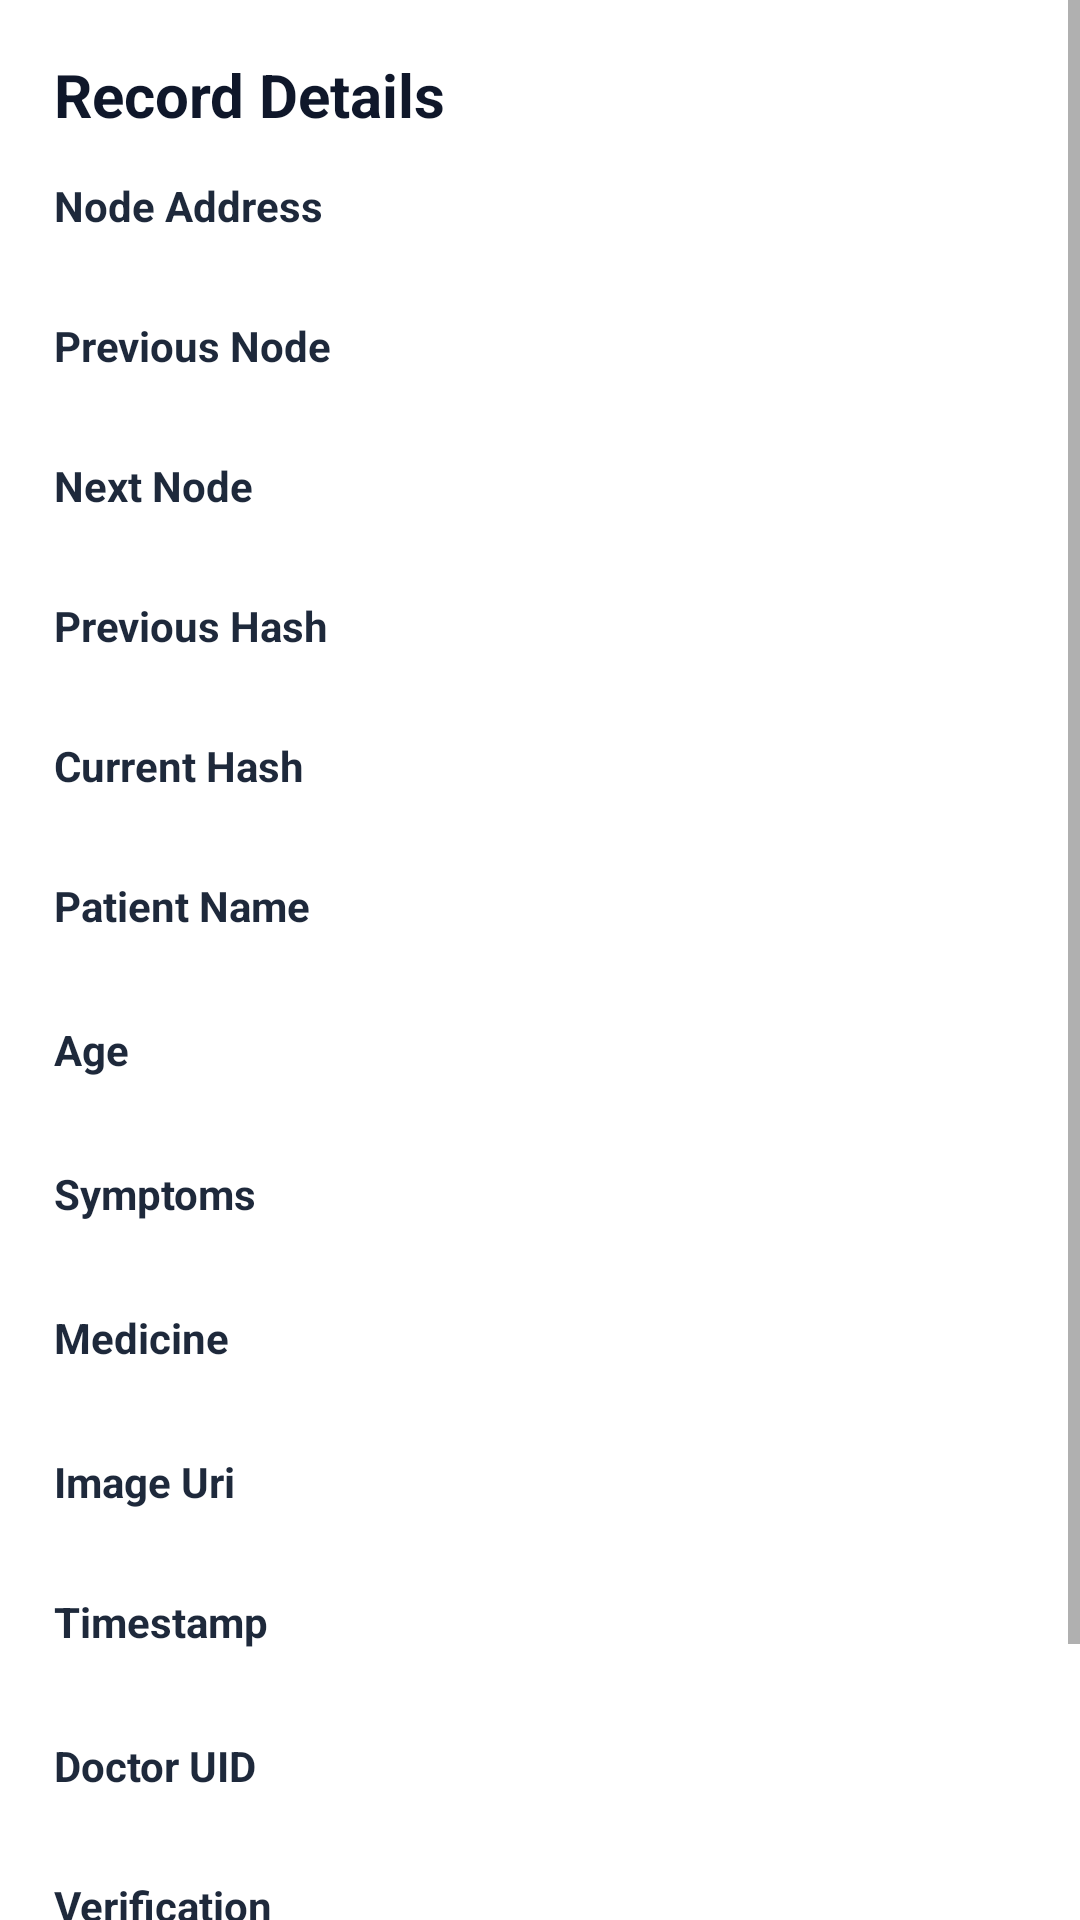

This screen was rendered from an Android layout file. Write that file and the resources it references.
<!-- AndroidManifest.xml: application theme Theme.WeatherApp -->
<!-- res/layout/dialog_record_details.xml -->
<?xml version="1.0" encoding="utf-8"?>
<ScrollView xmlns:android="http://schemas.android.com/apk/res/android"
    xmlns:app="http://schemas.android.com/apk/res-auto"
    android:layout_width="match_parent"
    android:layout_height="wrap_content"
    android:fillViewport="true">

    <LinearLayout
        android:layout_width="match_parent"
        android:layout_height="wrap_content"
        android:orientation="vertical"
        android:padding="18dp"
        android:background="#FFFFFF">

        <TextView
            android:layout_width="wrap_content"
            android:layout_height="wrap_content"
            android:text="Record Details"
            android:textSize="20sp"
            android:textStyle="bold"
            android:textColor="#0F172A" />

        <TextView
            android:layout_width="wrap_content"
            android:layout_height="wrap_content"
            android:layout_marginTop="14dp"
            android:text="Node Address"
            android:textStyle="bold"
            android:textColor="#1E293B" />

        <TextView
            android:id="@+id/tvNode"
            android:layout_width="match_parent"
            android:layout_height="wrap_content"
            android:textColor="#475569"
            android:textSize="13sp" />

        <TextView
            android:layout_width="wrap_content"
            android:layout_height="wrap_content"
            android:layout_marginTop="10dp"
            android:text="Previous Node"
            android:textStyle="bold"
            android:textColor="#1E293B" />

        <TextView
            android:id="@+id/tvPrevNode"
            android:layout_width="match_parent"
            android:layout_height="wrap_content"
            android:textColor="#475569"
            android:textSize="13sp" />

        <TextView
            android:layout_width="wrap_content"
            android:layout_height="wrap_content"
            android:layout_marginTop="10dp"
            android:text="Next Node"
            android:textStyle="bold"
            android:textColor="#1E293B" />

        <TextView
            android:id="@+id/tvNextNode"
            android:layout_width="match_parent"
            android:layout_height="wrap_content"
            android:textColor="#475569"
            android:textSize="13sp" />

        <TextView
            android:layout_width="wrap_content"
            android:layout_height="wrap_content"
            android:layout_marginTop="10dp"
            android:text="Previous Hash"
            android:textStyle="bold"
            android:textColor="#1E293B" />

        <TextView
            android:id="@+id/tvPrevHash"
            android:layout_width="match_parent"
            android:layout_height="wrap_content"
            android:textColor="#475569"
            android:textSize="13sp" />

        <TextView
            android:layout_width="wrap_content"
            android:layout_height="wrap_content"
            android:layout_marginTop="10dp"
            android:text="Current Hash"
            android:textStyle="bold"
            android:textColor="#1E293B" />

        <TextView
            android:id="@+id/tvCurrentHash"
            android:layout_width="match_parent"
            android:layout_height="wrap_content"
            android:textColor="#475569"
            android:textSize="13sp" />

        <TextView
            android:layout_width="wrap_content"
            android:layout_height="wrap_content"
            android:layout_marginTop="10dp"
            android:text="Patient Name"
            android:textStyle="bold"
            android:textColor="#1E293B" />

        <TextView
            android:id="@+id/tvPatient"
            android:layout_width="match_parent"
            android:layout_height="wrap_content"
            android:textColor="#475569"
            android:textSize="14sp" />

        <TextView
            android:layout_width="wrap_content"
            android:layout_height="wrap_content"
            android:layout_marginTop="10dp"
            android:text="Age"
            android:textStyle="bold"
            android:textColor="#1E293B" />

        <TextView
            android:id="@+id/tvAge"
            android:layout_width="match_parent"
            android:layout_height="wrap_content"
            android:textColor="#475569"
            android:textSize="14sp" />

        <TextView
            android:layout_width="wrap_content"
            android:layout_height="wrap_content"
            android:layout_marginTop="10dp"
            android:text="Symptoms"
            android:textStyle="bold"
            android:textColor="#1E293B" />

        <TextView
            android:id="@+id/tvSymptoms"
            android:layout_width="match_parent"
            android:layout_height="wrap_content"
            android:textColor="#475569"
            android:textSize="14sp" />

        <TextView
            android:layout_width="wrap_content"
            android:layout_height="wrap_content"
            android:layout_marginTop="10dp"
            android:text="Medicine"
            android:textStyle="bold"
            android:textColor="#1E293B" />

        <TextView
            android:id="@+id/tvMedicine"
            android:layout_width="match_parent"
            android:layout_height="wrap_content"
            android:textColor="#475569"
            android:textSize="14sp" />

        <TextView
            android:layout_width="wrap_content"
            android:layout_height="wrap_content"
            android:layout_marginTop="10dp"
            android:text="Image Uri"
            android:textStyle="bold"
            android:textColor="#1E293B" />

        <TextView
            android:id="@+id/tvImageUri"
            android:layout_width="match_parent"
            android:layout_height="wrap_content"
            android:textColor="#475569"
            android:textSize="13sp" />

        <TextView
            android:layout_width="wrap_content"
            android:layout_height="wrap_content"
            android:layout_marginTop="10dp"
            android:text="Timestamp"
            android:textStyle="bold"
            android:textColor="#1E293B" />

        <TextView
            android:id="@+id/tvTimestamp"
            android:layout_width="match_parent"
            android:layout_height="wrap_content"
            android:textColor="#475569"
            android:textSize="14sp" />

        <TextView
            android:layout_width="wrap_content"
            android:layout_height="wrap_content"
            android:layout_marginTop="10dp"
            android:text="Doctor UID"
            android:textStyle="bold"
            android:textColor="#1E293B" />

        <TextView
            android:id="@+id/tvDoctorUid"
            android:layout_width="match_parent"
            android:layout_height="wrap_content"
            android:textColor="#475569"
            android:textSize="13sp" />

        <TextView
            android:layout_width="wrap_content"
            android:layout_height="wrap_content"
            android:layout_marginTop="10dp"
            android:text="Verification"
            android:textStyle="bold"
            android:textColor="#1E293B" />

        <TextView
            android:id="@+id/tvVerified"
            android:layout_width="match_parent"
            android:layout_height="wrap_content"
            android:textColor="#475569"
            android:textSize="14sp" />

        <LinearLayout
            android:layout_width="match_parent"
            android:layout_height="wrap_content"
            android:layout_marginTop="18dp"
            android:orientation="horizontal">

            <com.google.android.material.button.MaterialButton
                android:id="@+id/btnDeleteRecord"
                android:layout_width="0dp"
                android:layout_height="wrap_content"
                android:layout_weight="1"
                android:text="Delete"
                android:textColor="#FFFFFF"
                app:backgroundTint="#DC2626"
                app:cornerRadius="14dp" />

            <com.google.android.material.button.MaterialButton
                android:id="@+id/btnCloseRecord"
                android:layout_width="0dp"
                android:layout_height="wrap_content"
                android:layout_marginStart="10dp"
                android:layout_weight="1"
                android:text="Close"
                android:textColor="#FFFFFF"
                app:backgroundTint="#0F172A"
                app:cornerRadius="14dp" />
        </LinearLayout>

    </LinearLayout>
</ScrollView>
<!-- resources referenced by this layout -->
<resources>
  <style name="Theme.WeatherApp" parent="Theme.MaterialComponents.DayNight.NoActionBar">
          
          <item name="colorPrimary">#009688</item>
          <item name="colorPrimaryVariant">@color/app_accent_green</item>
          <item name="colorOnPrimary">@color/white</item>
          
          <item name="colorSecondary">@color/app_accent_green</item>
          <item name="colorSecondaryVariant">@color/app_accent_green</item>
          <item name="colorOnSecondary">@color/black</item>
          
          <item name="android:statusBarColor" tools:targetApi="l">@color/app_accent_green</item>
          
      </style>
  <color name="app_accent_green">#00897B</color>
  <color name="white">#FFFFFFFF</color>
  <color name="black">#FF000000</color>
</resources>
